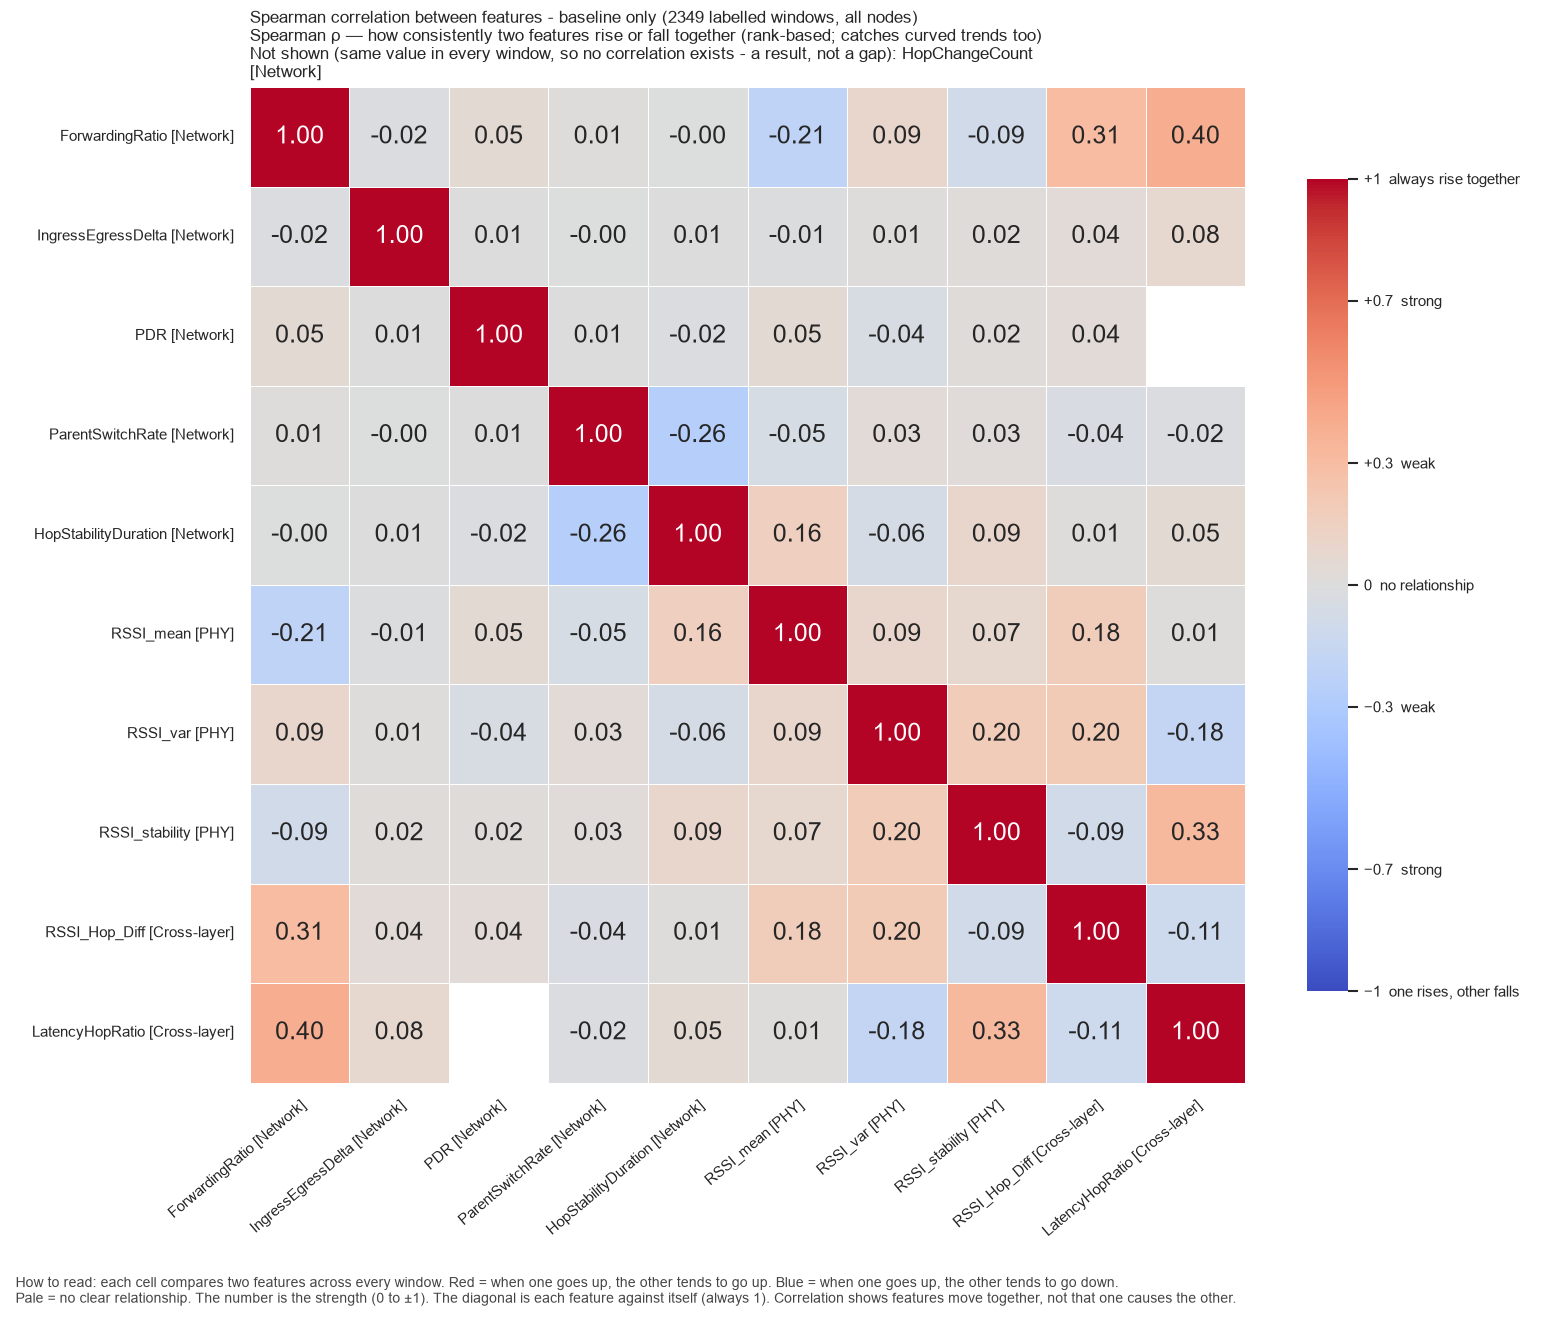

The data file committed next to this chart (first rows):
, ForwardingRatio, IngressEgressDelta, PDR, ParentSwitchRate, HopStabilityDuration, RSSI_mean, RSSI_var, RSSI_stability, RSSI_Hop_Diff, LatencyHopRatio
ForwardingRatio, 1.0, -0.01906, 0.04917, 0.01088, -0.004783, -0.2071, 0.0878, -0.08962, 0.3121, 0.3957
IngressEgressDelta, -0.01906, 1.0, 0.007181, -0.001348, 0.005253, -0.01021, 0.01396, 0.01661, 0.03829, 0.07744
PDR, 0.04917, 0.007181, 1.0, 0.005075, -0.01572, 0.05203, -0.04148, 0.01578, 0.03793, 
ParentSwitchRate, 0.01088, -0.001348, 0.005075, 1.0, -0.2597, -0.04949, 0.03179, 0.03067, -0.03689, -0.02032
HopStabilityDuration, -0.004783, 0.005253, -0.01572, -0.2597, 1.0, 0.1639, -0.06122, 0.08661, 0.0108, 0.05234
RSSI_mean, -0.2071, -0.01021, 0.05203, -0.04949, 0.1639, 1.0, 0.08642, 0.07425, 0.1761, 0.01372
RSSI_var, 0.0878, 0.01396, -0.04148, 0.03179, -0.06122, 0.08642, 1.0, 0.1952, 0.199, -0.1773
RSSI_stability, -0.08962, 0.01661, 0.01578, 0.03067, 0.08661, 0.07425, 0.1952, 1.0, -0.08745, 0.3262
RSSI_Hop_Diff, 0.3121, 0.03829, 0.03793, -0.03689, 0.0108, 0.1761, 0.199, -0.08745, 1.0, -0.1149
LatencyHopRatio, 0.3957, 0.07744, , -0.02032, 0.05234, 0.01372, -0.1773, 0.3262, -0.1149, 1.0
